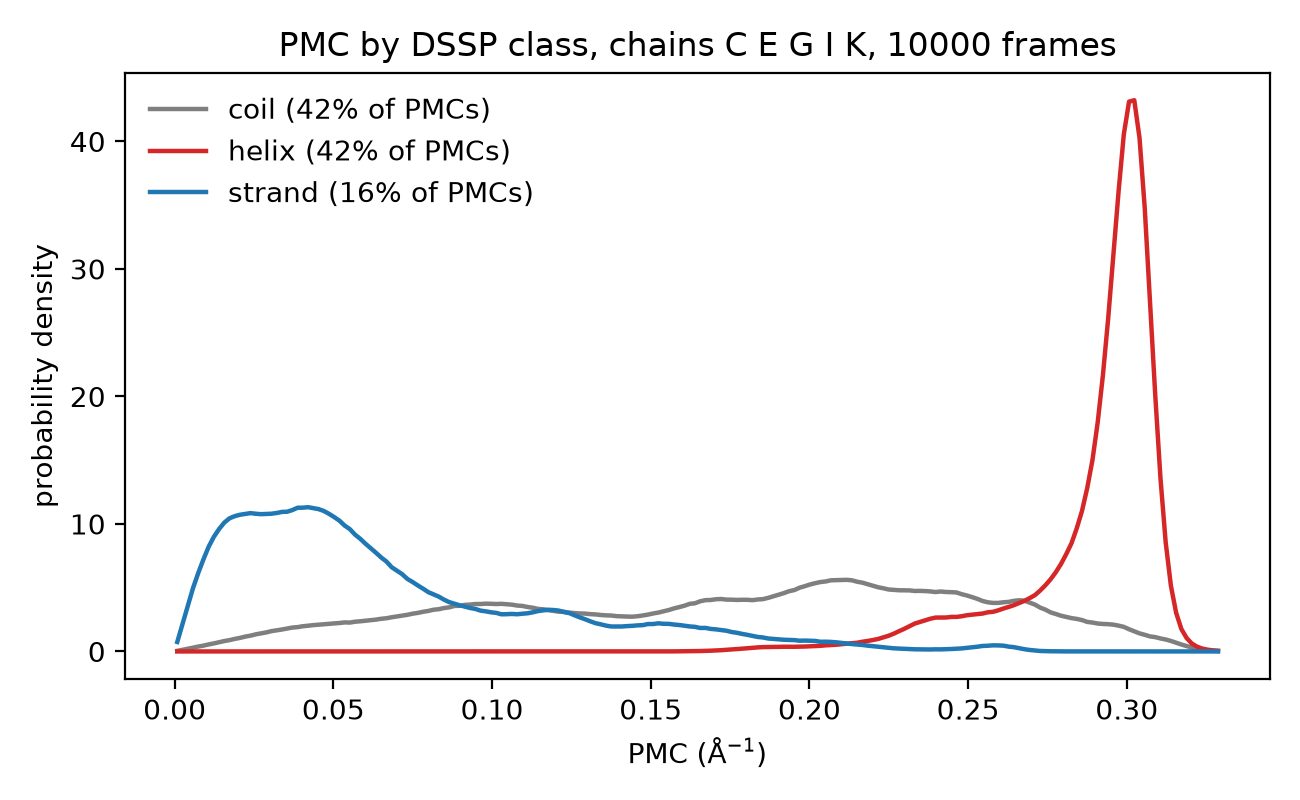

Data behind this chart, as committed beside it:
scope, ss, n, fraction, mean, sd, p5, q1, median, q3, p95
pooled, -, 9462630, 0.4234, 0.1744, 0.07579, 0.04444, 0.1107, 0.1851, 0.2347, 0.287
pooled, H, 9366498, 0.4191, 0.2895, 0.02309, 0.2376, 0.2852, 0.2974, 0.3034, 0.3102
pooled, E, 3520872, 0.1575, 0.06924, 0.05298, 0.01103, 0.03032, 0.05315, 0.09501, 0.1778
C, -, 1901569, 0.4254, 0.1722, 0.07818, 0.03685, 0.1059, 0.1842, 0.2341, 0.2877
C, H, 1853584, 0.4147, 0.2897, 0.02291, 0.2371, 0.2853, 0.2976, 0.3035, 0.3104
C, E, 714847, 0.1599, 0.07195, 0.05595, 0.01056, 0.02976, 0.05486, 0.1015, 0.1861
E, -, 1899349, 0.4249, 0.1723, 0.07548, 0.04605, 0.1081, 0.1816, 0.2325, 0.2854
E, H, 1895509, 0.4241, 0.2896, 0.023, 0.2381, 0.2855, 0.2974, 0.3034, 0.3103
E, E, 675142, 0.151, 0.06834, 0.05194, 0.01109, 0.03072, 0.05264, 0.09293, 0.1754
G, -, 1900797, 0.4252, 0.1745, 0.07495, 0.04586, 0.1113, 0.1838, 0.2339, 0.2867
G, H, 1861567, 0.4165, 0.2897, 0.02295, 0.2382, 0.2859, 0.2976, 0.3035, 0.3101
G, E, 707636, 0.1583, 0.06839, 0.05213, 0.01101, 0.03014, 0.0529, 0.09215, 0.1781
I, -, 1896387, 0.4242, 0.1762, 0.07516, 0.04568, 0.1124, 0.189, 0.2363, 0.2866
I, H, 1855478, 0.4151, 0.2892, 0.02335, 0.2367, 0.2851, 0.2973, 0.3033, 0.3102
I, E, 718135, 0.1607, 0.0682, 0.0518, 0.01116, 0.02977, 0.05293, 0.09302, 0.1753
K, -, 1864528, 0.4171, 0.177, 0.07501, 0.04766, 0.1159, 0.1876, 0.2368, 0.2883
K, H, 1900360, 0.4251, 0.2889, 0.02321, 0.2376, 0.2841, 0.297, 0.3032, 0.3102
K, E, 705112, 0.1577, 0.06927, 0.05282, 0.01136, 0.03118, 0.05259, 0.09493, 0.1747
